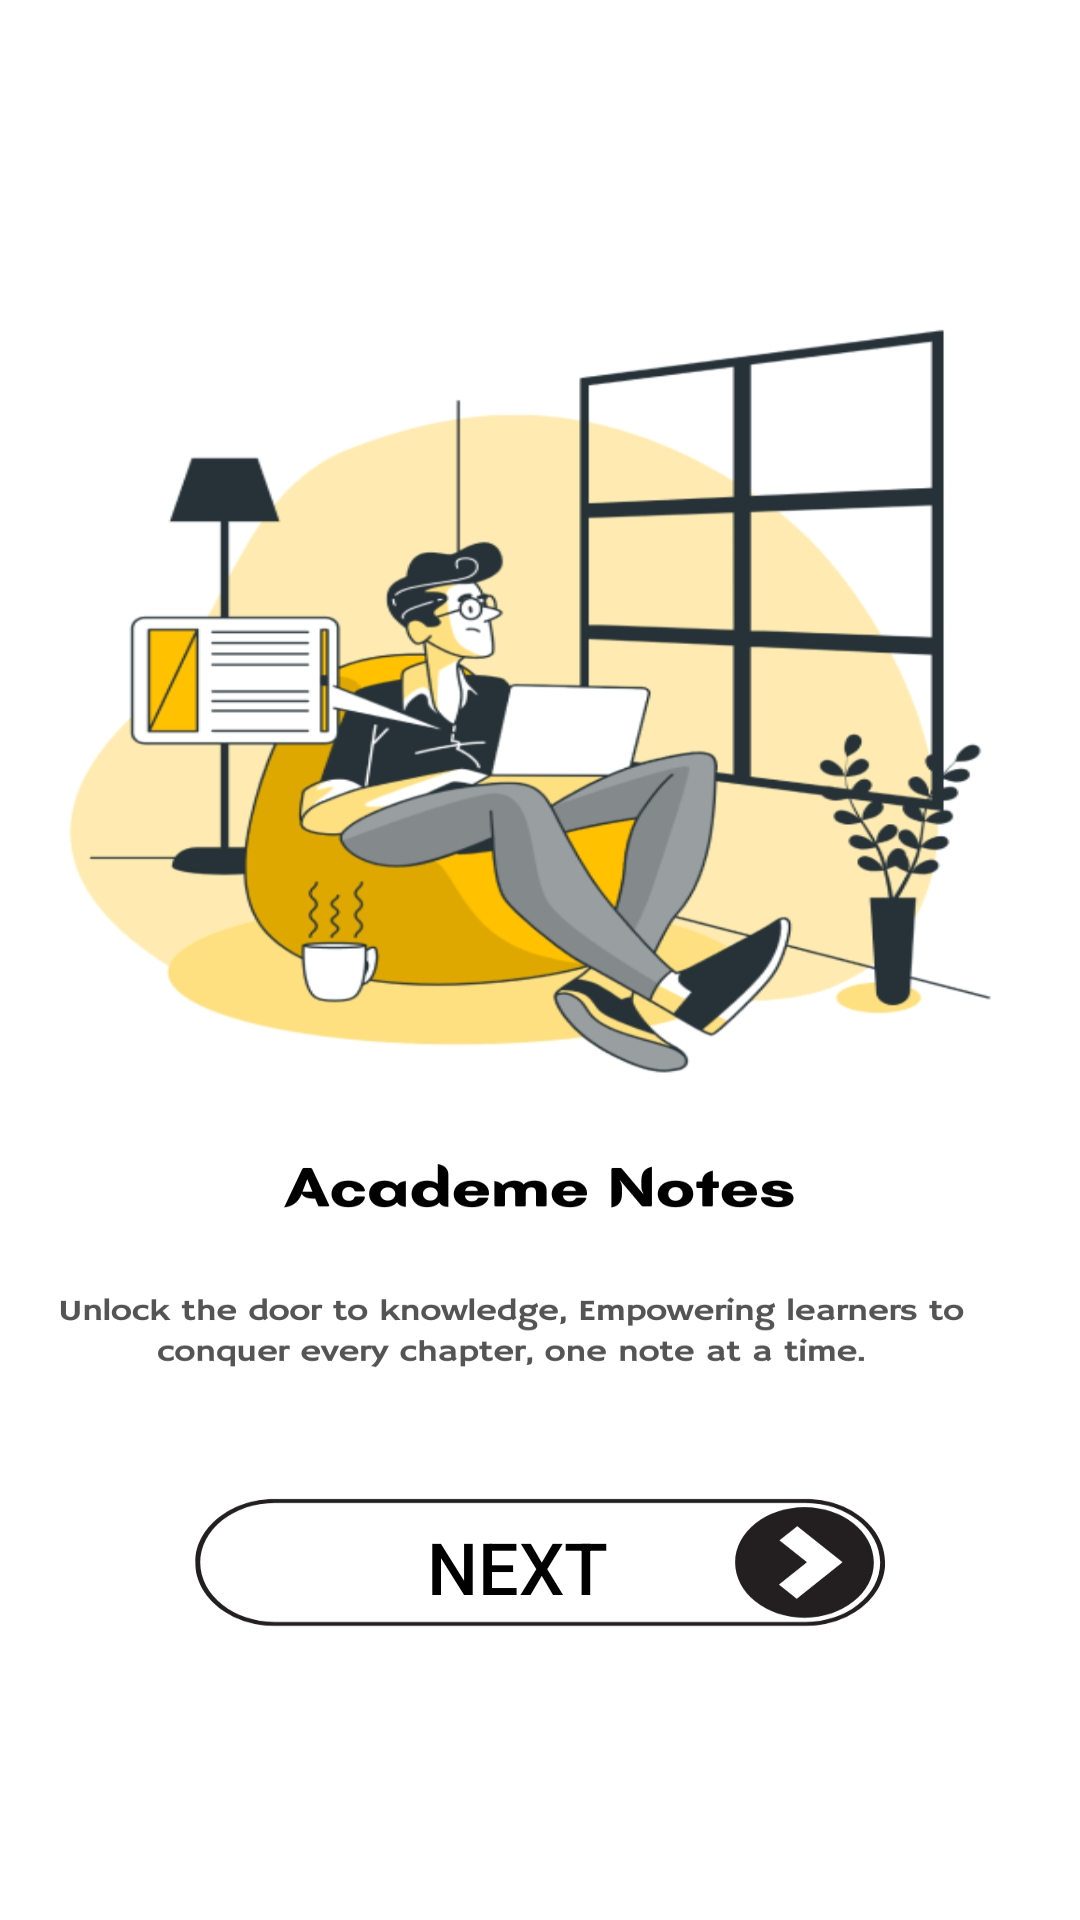

Layout XML and referenced resources for this Android screen:
<!-- AndroidManifest.xml: application theme Theme.CollabrativeNotes -->
<!-- res/layout/activity_main.xml -->
<?xml version="1.0" encoding="utf-8"?>
<androidx.constraintlayout.widget.ConstraintLayout xmlns:android="http://schemas.android.com/apk/res/android"
    xmlns:app="http://schemas.android.com/apk/res-auto"
    xmlns:tools="http://schemas.android.com/tools"
    android:layout_width="match_parent"
    android:layout_height="match_parent"
    android:background="@drawable/onboardingpage"
    tools:context=".MainActivity">


    <Button
        android:id="@+id/login"
        android:layout_width="150dp"
        android:layout_height="wrap_content"
        android:text="Next"
        android:textSize="24sp"
        android:background="@android:color/transparent"
        android:textColor="@color/black"
        app:layout_constraintBottom_toBottomOf="parent"
        app:layout_constraintEnd_toEndOf="parent"
        app:layout_constraintHorizontal_bias="0.463"
        app:layout_constraintStart_toStartOf="parent"
        app:layout_constraintTop_toTopOf="parent"
        app:layout_constraintVertical_bias="0.842" />



</androidx.constraintlayout.widget.ConstraintLayout>
<!-- resources referenced by this layout -->
<resources>
  <color name="black">#FF000000</color>
  <!-- drawable onboardingpage: jpg bitmap (drawable, 320330 bytes) -->
  <style name="Theme.CollabrativeNotes" parent="Base.Theme.CollabrativeNotes" />
  <style name="Base.Theme.CollabrativeNotes" parent="Theme.MaterialComponents.DayNight.NoActionBar">
          
          
          <item name="android:statusBarColor">@android:color/transparent</item>
          <item name="colorPrimary">@color/lavender</item>
          <item name="colorPrimaryVariant">@color/lavender</item>
      </style>
  <color name="lavender">#8692f7</color>
</resources>
